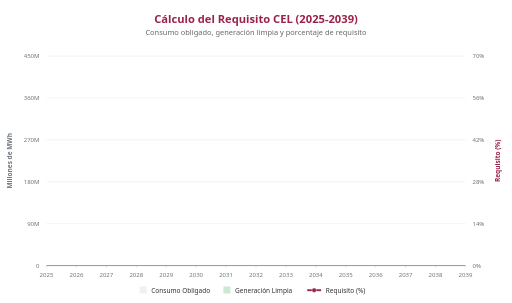
t = 0.00 s
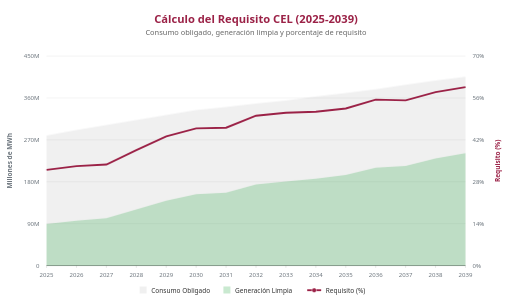
t = 3.00 s
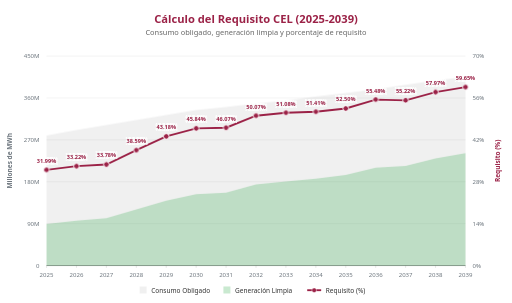
t = 3.50 s
t = 4.00 s: frame unchanged from t = 3.50 s, image omitted
t = 4.50 s: frame unchanged from t = 3.50 s, image omitted
t = 5.00 s: frame unchanged from t = 3.50 s, image omitted

The animated SVG that drew these frames (rendered in a browser with its animation timeline set to each time). Animation: 5 CSS @keyframes rules; one cycle of 5.00 s.

<?xml version="1.0" encoding="utf-8"?>
<svg xmlns="http://www.w3.org/2000/svg" viewBox="0 0 1100 650" width="1100" height="650">
<defs>
<style>

    text { font-family: "Noto Sans", Arial, sans-serif; }
    text { font-family: "Noto Sans", sans-serif; }
    .title { font-size: 24px; font-weight: 700; fill: #9B2247; }
    .subtitle { font-size: 16px; fill: #666; }
    .axis-label { font-size: 13px; fill: #6c757d; }
    .axis-title { font-size: 14px; font-weight: 700; }
    .grid-line { stroke: #e6e6e6; stroke-width: 1; }
    
    .area-consumo { fill: #98989A; opacity: 0; animation: fadeInArea 1s ease-out 0.5s forwards; }
    .area-generacion { fill: #28a745; opacity: 0; animation: fadeInArea2 1s ease-out 1s forwards; }
    
    .line-req { stroke: #9B2247; stroke-width: 4; fill: none; stroke-dasharray: 2000; stroke-dashoffset: 2000; animation: drawLine 2s ease-in-out 1.5s forwards; }
    
    .marker { fill: #9B2247; stroke: white; stroke-width: 2; opacity: 0; animation: fadeIn 0.5s ease-out 3s forwards; }
    .data-label { font-size: 12px; font-weight: 700; fill: #9B2247; opacity: 0; animation: fadeIn 0.5s ease-out 3s forwards; }
    .data-label-bg { fill: white; opacity: 0; animation: fadeInBg 0.5s ease-out 3s forwards; }
    
    .legend-text { font-size: 14px; fill: #333; }
    
    @keyframes drawLine { to { stroke-dashoffset: 0; } }
    @keyframes fadeInArea { to { opacity: 0.15; } }
    @keyframes fadeInArea2 { to { opacity: 0.25; } }
    @keyframes fadeIn { to { opacity: 1; } }
    @keyframes fadeInBg { to { opacity: 0.7; } }

</style>
</defs>
<rect width="100%" height="100%" fill="#ffffff" rx="16"/>
<text x="550.0" y="50" text-anchor="middle" class="title">Cálculo del Requisito CEL (2025-2039)</text>
<text x="550.0" y="75" text-anchor="middle" class="subtitle">Consumo obligado, generación limpia y porcentaje de requisito</text>
<line x1="100" y1="570.0" x2="1000" y2="570.0" class="grid-line" />
<text x="85" y="575.0" text-anchor="end" class="axis-label">0</text>
<text x="1015" y="575.0" text-anchor="start" class="axis-label">0%</text>
<line x1="100" y1="480.0" x2="1000" y2="480.0" class="grid-line" />
<text x="85" y="485.0" text-anchor="end" class="axis-label">90M</text>
<text x="1015" y="485.0" text-anchor="start" class="axis-label">14%</text>
<line x1="100" y1="390.0" x2="1000" y2="390.0" class="grid-line" />
<text x="85" y="395.0" text-anchor="end" class="axis-label">180M</text>
<text x="1015" y="395.0" text-anchor="start" class="axis-label">28%</text>
<line x1="100" y1="300.0" x2="1000" y2="300.0" class="grid-line" />
<text x="85" y="305.0" text-anchor="end" class="axis-label">270M</text>
<text x="1015" y="305.0" text-anchor="start" class="axis-label">42%</text>
<line x1="100" y1="210.0" x2="1000" y2="210.0" class="grid-line" />
<text x="85" y="215.0" text-anchor="end" class="axis-label">360M</text>
<text x="1015" y="215.0" text-anchor="start" class="axis-label">56%</text>
<line x1="100" y1="120.0" x2="1000" y2="120.0" class="grid-line" />
<text x="85" y="125.0" text-anchor="end" class="axis-label">450M</text>
<text x="1015" y="125.0" text-anchor="start" class="axis-label">70%</text>
<text x="25" y="345.0" transform="rotate(-90 25 345.0)" text-anchor="middle" class="axis-title" fill="#6c757d">Millones de MWh</text>
<text x="1075" y="345.0" transform="rotate(-90 1075 345.0)" text-anchor="middle" class="axis-title" fill="#9B2247">Requisito (%)</text>
<text x="100.0" y="595" text-anchor="middle" class="axis-label">2025</text>
<line x1="100.0" y1="570" x2="100.0" y2="575" stroke="#ccc" stroke-width="1"/>
<text x="164.28571428571428" y="595" text-anchor="middle" class="axis-label">2026</text>
<line x1="164.28571428571428" y1="570" x2="164.28571428571428" y2="575" stroke="#ccc" stroke-width="1"/>
<text x="228.57142857142858" y="595" text-anchor="middle" class="axis-label">2027</text>
<line x1="228.57142857142858" y1="570" x2="228.57142857142858" y2="575" stroke="#ccc" stroke-width="1"/>
<text x="292.8571428571429" y="595" text-anchor="middle" class="axis-label">2028</text>
<line x1="292.8571428571429" y1="570" x2="292.8571428571429" y2="575" stroke="#ccc" stroke-width="1"/>
<text x="357.14285714285717" y="595" text-anchor="middle" class="axis-label">2029</text>
<line x1="357.14285714285717" y1="570" x2="357.14285714285717" y2="575" stroke="#ccc" stroke-width="1"/>
<text x="421.42857142857144" y="595" text-anchor="middle" class="axis-label">2030</text>
<line x1="421.42857142857144" y1="570" x2="421.42857142857144" y2="575" stroke="#ccc" stroke-width="1"/>
<text x="485.7142857142858" y="595" text-anchor="middle" class="axis-label">2031</text>
<line x1="485.7142857142858" y1="570" x2="485.7142857142858" y2="575" stroke="#ccc" stroke-width="1"/>
<text x="550.0" y="595" text-anchor="middle" class="axis-label">2032</text>
<line x1="550.0" y1="570" x2="550.0" y2="575" stroke="#ccc" stroke-width="1"/>
<text x="614.2857142857143" y="595" text-anchor="middle" class="axis-label">2033</text>
<line x1="614.2857142857143" y1="570" x2="614.2857142857143" y2="575" stroke="#ccc" stroke-width="1"/>
<text x="678.5714285714287" y="595" text-anchor="middle" class="axis-label">2034</text>
<line x1="678.5714285714287" y1="570" x2="678.5714285714287" y2="575" stroke="#ccc" stroke-width="1"/>
<text x="742.8571428571429" y="595" text-anchor="middle" class="axis-label">2035</text>
<line x1="742.8571428571429" y1="570" x2="742.8571428571429" y2="575" stroke="#ccc" stroke-width="1"/>
<text x="807.1428571428572" y="595" text-anchor="middle" class="axis-label">2036</text>
<line x1="807.1428571428572" y1="570" x2="807.1428571428572" y2="575" stroke="#ccc" stroke-width="1"/>
<text x="871.4285714285716" y="595" text-anchor="middle" class="axis-label">2037</text>
<line x1="871.4285714285716" y1="570" x2="871.4285714285716" y2="575" stroke="#ccc" stroke-width="1"/>
<text x="935.7142857142858" y="595" text-anchor="middle" class="axis-label">2038</text>
<line x1="935.7142857142858" y1="570" x2="935.7142857142858" y2="575" stroke="#ccc" stroke-width="1"/>
<text x="1000.0000000000001" y="595" text-anchor="middle" class="axis-label">2039</text>
<line x1="1000.0000000000001" y1="570" x2="1000.0000000000001" y2="575" stroke="#ccc" stroke-width="1"/>
<line x1="100" y1="570" x2="1000" y2="570" stroke="#333" stroke-width="1"/>
<polygon points="100.0,570 100.0,290.52805 164.28571428571428,279.13578000000007 228.57142857142858,267.9967199999999 292.8571428571429,257.28574 357.14285714285717,246.97842000000003 421.42857142857144,235.88301 485.7142857142858,229.67815000000002 550.0,222.03260999999998 614.2857142857143,215.64011 678.5714285714287,207.21578999999997 742.8571428571429,199.21481 807.1428571428572,191.30692999999997 871.4285714285716,181.98179999999996 935.7142857142858,172.71035999999998 1000.0000000000001,164.77691 1000.0000000000001,570" class="area-consumo"/>
<polygon points="100.0,570 100.0,480.59862 164.28571428571428,473.35519999999997 228.57142857142858,467.99253999999996 292.8571428571429,449.30925 357.14285714285717,430.5215 421.42857142857144,416.83618 485.7142857142858,413.21244 550.0,395.78909 614.2857142857143,388.9923 678.5714285714287,383.49373 742.8571428571429,375.34087999999997 807.1428571428572,359.90009 871.4285714285716,355.75437999999997 935.7142857142858,339.70194000000004 1000.0000000000001,328.27771 1000.0000000000001,570" class="area-generacion"/>
<path d="M 100.0 364.35 L 164.28571428571428 356.4428571428572 L 228.57142857142858 352.84285714285716 L 292.8571428571429 321.9214285714285 L 357.14285714285717 292.4142857142857 L 421.42857142857144 275.3142857142857 L 485.7142857142858 273.8357142857143 L 550.0 248.12142857142857 L 614.2857142857143 241.62857142857143 L 678.5714285714287 239.50714285714287 L 742.8571428571429 232.5 L 807.1428571428572 213.34285714285716 L 871.4285714285716 215.01428571428573 L 935.7142857142858 197.3357142857143 L 1000.0000000000001 186.53571428571433" class="line-req" />
<circle cx="100.0" cy="364.35" r="6" class="marker" />
<text x="100.0" y="349.35" text-anchor="middle" class="data-label" style="text-shadow: -2px -2px 0 #fff, 2px -2px 0 #fff, -2px 2px 0 #fff, 2px 2px 0 #fff;">31.99%</text>
<circle cx="164.28571428571428" cy="356.4428571428572" r="6" class="marker" />
<text x="164.28571428571428" y="341.4428571428572" text-anchor="middle" class="data-label" style="text-shadow: -2px -2px 0 #fff, 2px -2px 0 #fff, -2px 2px 0 #fff, 2px 2px 0 #fff;">33.22%</text>
<circle cx="228.57142857142858" cy="352.84285714285716" r="6" class="marker" />
<text x="228.57142857142858" y="337.84285714285716" text-anchor="middle" class="data-label" style="text-shadow: -2px -2px 0 #fff, 2px -2px 0 #fff, -2px 2px 0 #fff, 2px 2px 0 #fff;">33.78%</text>
<circle cx="292.8571428571429" cy="321.9214285714285" r="6" class="marker" />
<text x="292.8571428571429" y="306.9214285714285" text-anchor="middle" class="data-label" style="text-shadow: -2px -2px 0 #fff, 2px -2px 0 #fff, -2px 2px 0 #fff, 2px 2px 0 #fff;">38.59%</text>
<circle cx="357.14285714285717" cy="292.4142857142857" r="6" class="marker" />
<text x="357.14285714285717" y="277.4142857142857" text-anchor="middle" class="data-label" style="text-shadow: -2px -2px 0 #fff, 2px -2px 0 #fff, -2px 2px 0 #fff, 2px 2px 0 #fff;">43.18%</text>
<circle cx="421.42857142857144" cy="275.3142857142857" r="6" class="marker" />
<text x="421.42857142857144" y="260.3142857142857" text-anchor="middle" class="data-label" style="text-shadow: -2px -2px 0 #fff, 2px -2px 0 #fff, -2px 2px 0 #fff, 2px 2px 0 #fff;">45.84%</text>
<circle cx="485.7142857142858" cy="273.8357142857143" r="6" class="marker" />
<text x="485.7142857142858" y="258.8357142857143" text-anchor="middle" class="data-label" style="text-shadow: -2px -2px 0 #fff, 2px -2px 0 #fff, -2px 2px 0 #fff, 2px 2px 0 #fff;">46.07%</text>
<circle cx="550.0" cy="248.12142857142857" r="6" class="marker" />
<text x="550.0" y="233.12142857142857" text-anchor="middle" class="data-label" style="text-shadow: -2px -2px 0 #fff, 2px -2px 0 #fff, -2px 2px 0 #fff, 2px 2px 0 #fff;">50.07%</text>
<circle cx="614.2857142857143" cy="241.62857142857143" r="6" class="marker" />
<text x="614.2857142857143" y="226.62857142857143" text-anchor="middle" class="data-label" style="text-shadow: -2px -2px 0 #fff, 2px -2px 0 #fff, -2px 2px 0 #fff, 2px 2px 0 #fff;">51.08%</text>
<circle cx="678.5714285714287" cy="239.50714285714287" r="6" class="marker" />
<text x="678.5714285714287" y="224.50714285714287" text-anchor="middle" class="data-label" style="text-shadow: -2px -2px 0 #fff, 2px -2px 0 #fff, -2px 2px 0 #fff, 2px 2px 0 #fff;">51.41%</text>
<circle cx="742.8571428571429" cy="232.5" r="6" class="marker" />
<text x="742.8571428571429" y="217.5" text-anchor="middle" class="data-label" style="text-shadow: -2px -2px 0 #fff, 2px -2px 0 #fff, -2px 2px 0 #fff, 2px 2px 0 #fff;">52.50%</text>
<circle cx="807.1428571428572" cy="213.34285714285716" r="6" class="marker" />
<text x="807.1428571428572" y="198.34285714285716" text-anchor="middle" class="data-label" style="text-shadow: -2px -2px 0 #fff, 2px -2px 0 #fff, -2px 2px 0 #fff, 2px 2px 0 #fff;">55.48%</text>
<circle cx="871.4285714285716" cy="215.01428571428573" r="6" class="marker" />
<text x="871.4285714285716" y="200.01428571428573" text-anchor="middle" class="data-label" style="text-shadow: -2px -2px 0 #fff, 2px -2px 0 #fff, -2px 2px 0 #fff, 2px 2px 0 #fff;">55.22%</text>
<circle cx="935.7142857142858" cy="197.3357142857143" r="6" class="marker" />
<text x="935.7142857142858" y="182.3357142857143" text-anchor="middle" class="data-label" style="text-shadow: -2px -2px 0 #fff, 2px -2px 0 #fff, -2px 2px 0 #fff, 2px 2px 0 #fff;">57.97%</text>
<circle cx="1000.0000000000001" cy="186.53571428571433" r="6" class="marker" />
<text x="1000.0000000000001" y="171.53571428571433" text-anchor="middle" class="data-label" style="text-shadow: -2px -2px 0 #fff, 2px -2px 0 #fff, -2px 2px 0 #fff, 2px 2px 0 #fff;">59.65%</text>
<rect x="300.0" y="615" width="15" height="15" fill="#98989A" fill-opacity="0.15" />
<text x="325.0" y="628" class="legend-text">Consumo Obligado</text>
<rect x="480.0" y="615" width="15" height="15" fill="#28a745" fill-opacity="0.25" />
<text x="505.0" y="628" class="legend-text">Generación Limpia</text>
<line x1="660.0" y1="623" x2="690.0" y2="623" stroke="#9B2247" stroke-width="4" />
<circle cx="675.0" cy="623" r="5" fill="#9B2247" stroke="white" stroke-width="1" />
<text x="700.0" y="628" class="legend-text">Requisito (%)</text>
</svg>
